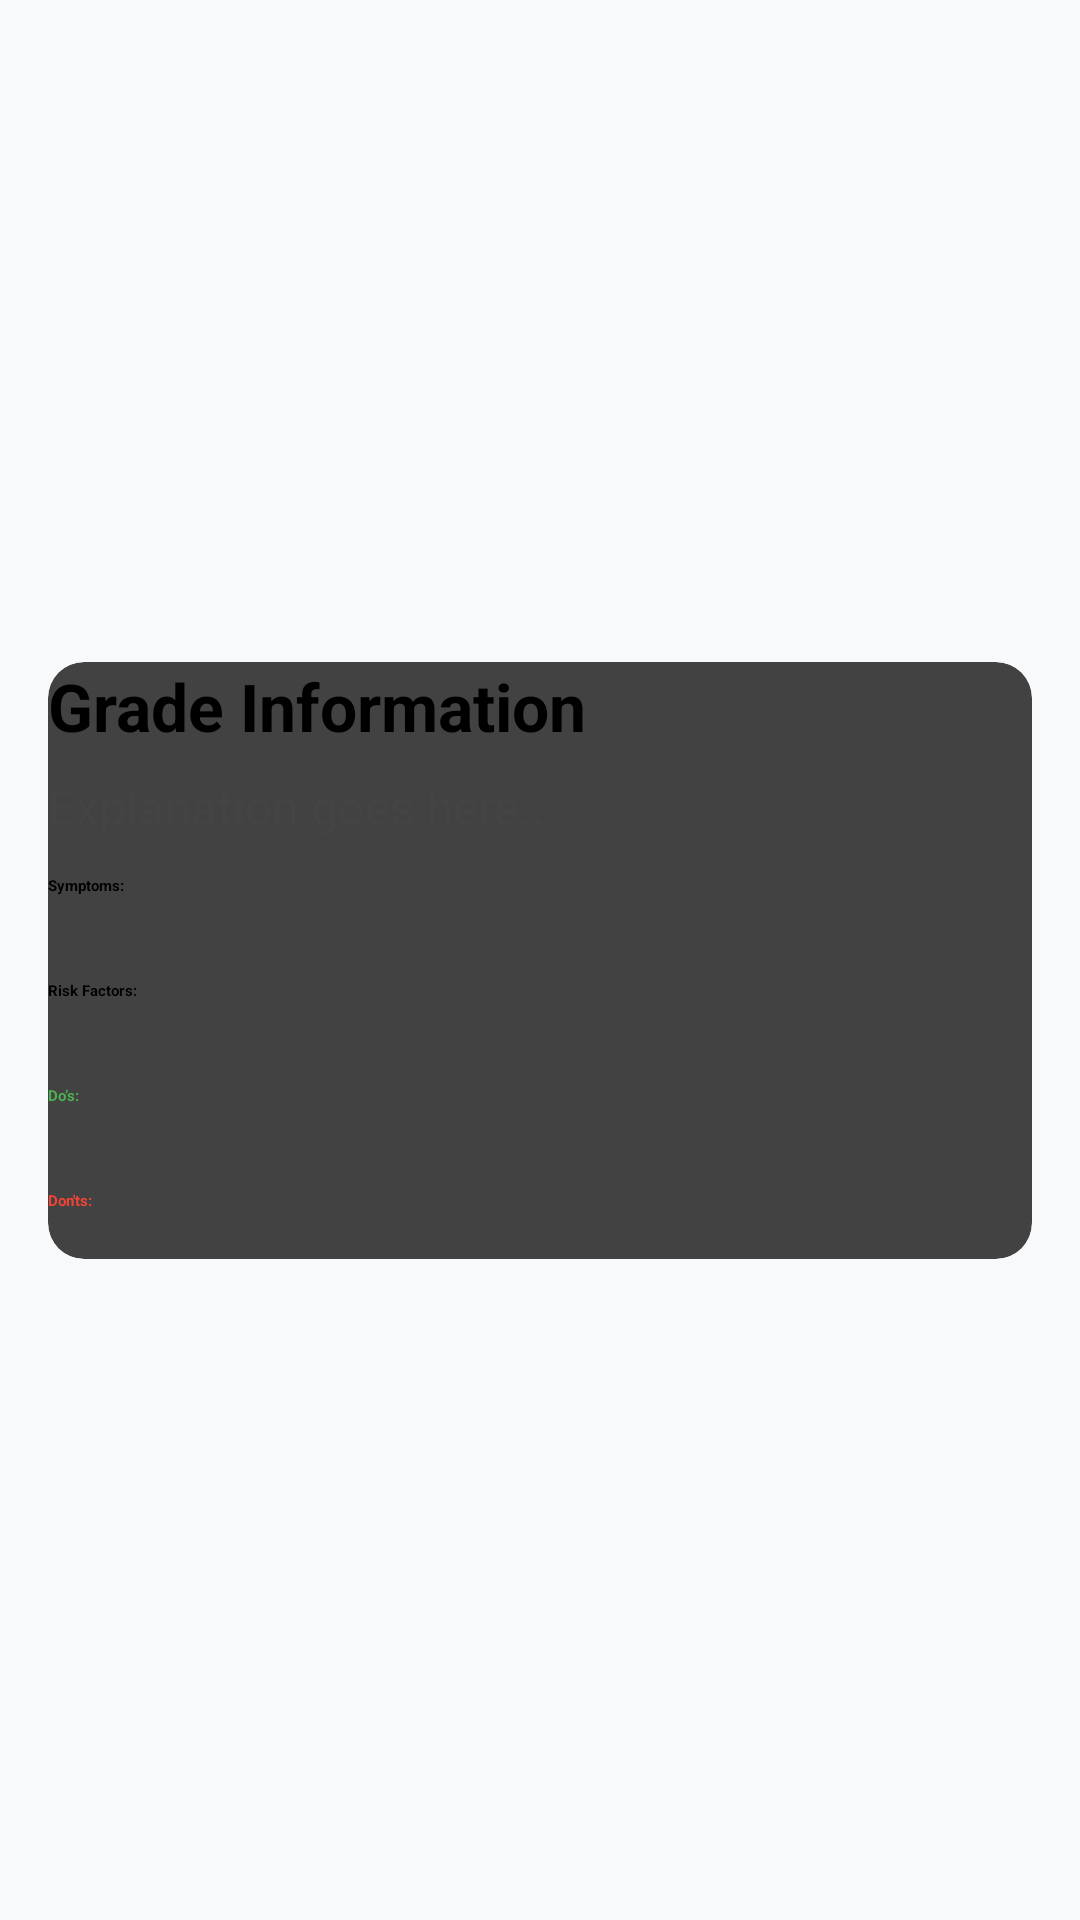

Write the Android layout XML for this screen, with the resource values it uses.
<!-- AndroidManifest.xml: application theme Theme.MajorProject -->
<!-- res/layout/knee_health_fragment.xml -->
<?xml version="1.0" encoding="utf-8"?>
<androidx.constraintlayout.widget.ConstraintLayout xmlns:android="http://schemas.android.com/apk/res/android"
    xmlns:app="http://schemas.android.com/apk/res-auto"
    android:layout_width="match_parent"
    android:layout_height="match_parent"
    android:padding="16dp"
    android:background="#F8F9FA">

    <androidx.cardview.widget.CardView
        android:layout_width="match_parent"
        android:layout_height="wrap_content"
        app:cardCornerRadius="12dp"
        app:cardElevation="6dp"
        android:background="@android:color/white"
        app:layout_constraintTop_toTopOf="parent"
        app:layout_constraintBottom_toBottomOf="parent"
        app:layout_constraintStart_toStartOf="parent"
        app:layout_constraintEnd_toEndOf="parent"
        android:padding="16dp">

        <LinearLayout
            android:layout_width="match_parent"
            android:layout_height="wrap_content"
            android:orientation="vertical">

            
            <TextView
                android:id="@+id/gradeTitle"
                android:layout_width="wrap_content"
                android:layout_height="wrap_content"
                android:textSize="22sp"
                android:textStyle="bold"
                android:textColor="#000000"
                android:text="Grade Information" />

            
            <TextView
                android:id="@+id/explanation"
                android:layout_width="wrap_content"
                android:layout_height="wrap_content"
                android:textSize="16sp"
                android:paddingTop="8dp"
                android:textColor="#444444"
                android:text="Explanation goes here..." />

            
            <TextView
                android:layout_width="wrap_content"
                android:layout_height="wrap_content"
                android:text="Symptoms:"
                android:textStyle="bold"
                android:textColor="#000000"
                android:paddingTop="12dp"/>

            <LinearLayout
                android:id="@+id/symptomsContainer"
                android:layout_width="match_parent"
                android:layout_height="wrap_content"
                android:orientation="vertical"
                android:padding="8dp"/>

            
            <TextView
                android:layout_width="wrap_content"
                android:layout_height="wrap_content"
                android:text="Risk Factors:"
                android:textStyle="bold"
                android:textColor="#000000"
                android:paddingTop="12dp"/>

            <LinearLayout
                android:id="@+id/riskFactorsContainer"
                android:layout_width="match_parent"
                android:layout_height="wrap_content"
                android:orientation="vertical"
                android:padding="8dp"/>

            
            <TextView
                android:layout_width="wrap_content"
                android:layout_height="wrap_content"
                android:text="Do’s:"
                android:textStyle="bold"
                android:textColor="#4CAF50"
                android:paddingTop="12dp"/>

            <LinearLayout
                android:id="@+id/dosContainer"
                android:layout_width="match_parent"
                android:layout_height="wrap_content"
                android:orientation="vertical"
                android:padding="8dp"/>

            
            <TextView
                android:layout_width="wrap_content"
                android:layout_height="wrap_content"
                android:text="Don'ts:"
                android:textStyle="bold"
                android:textColor="#F44336"
                android:paddingTop="12dp"/>

            <LinearLayout
                android:id="@+id/dontsContainer"
                android:layout_width="match_parent"
                android:layout_height="wrap_content"
                android:orientation="vertical"
                android:padding="8dp"/>

        </LinearLayout>
    </androidx.cardview.widget.CardView>

</androidx.constraintlayout.widget.ConstraintLayout>
<!-- resources referenced by this layout -->
<resources>

</resources>
